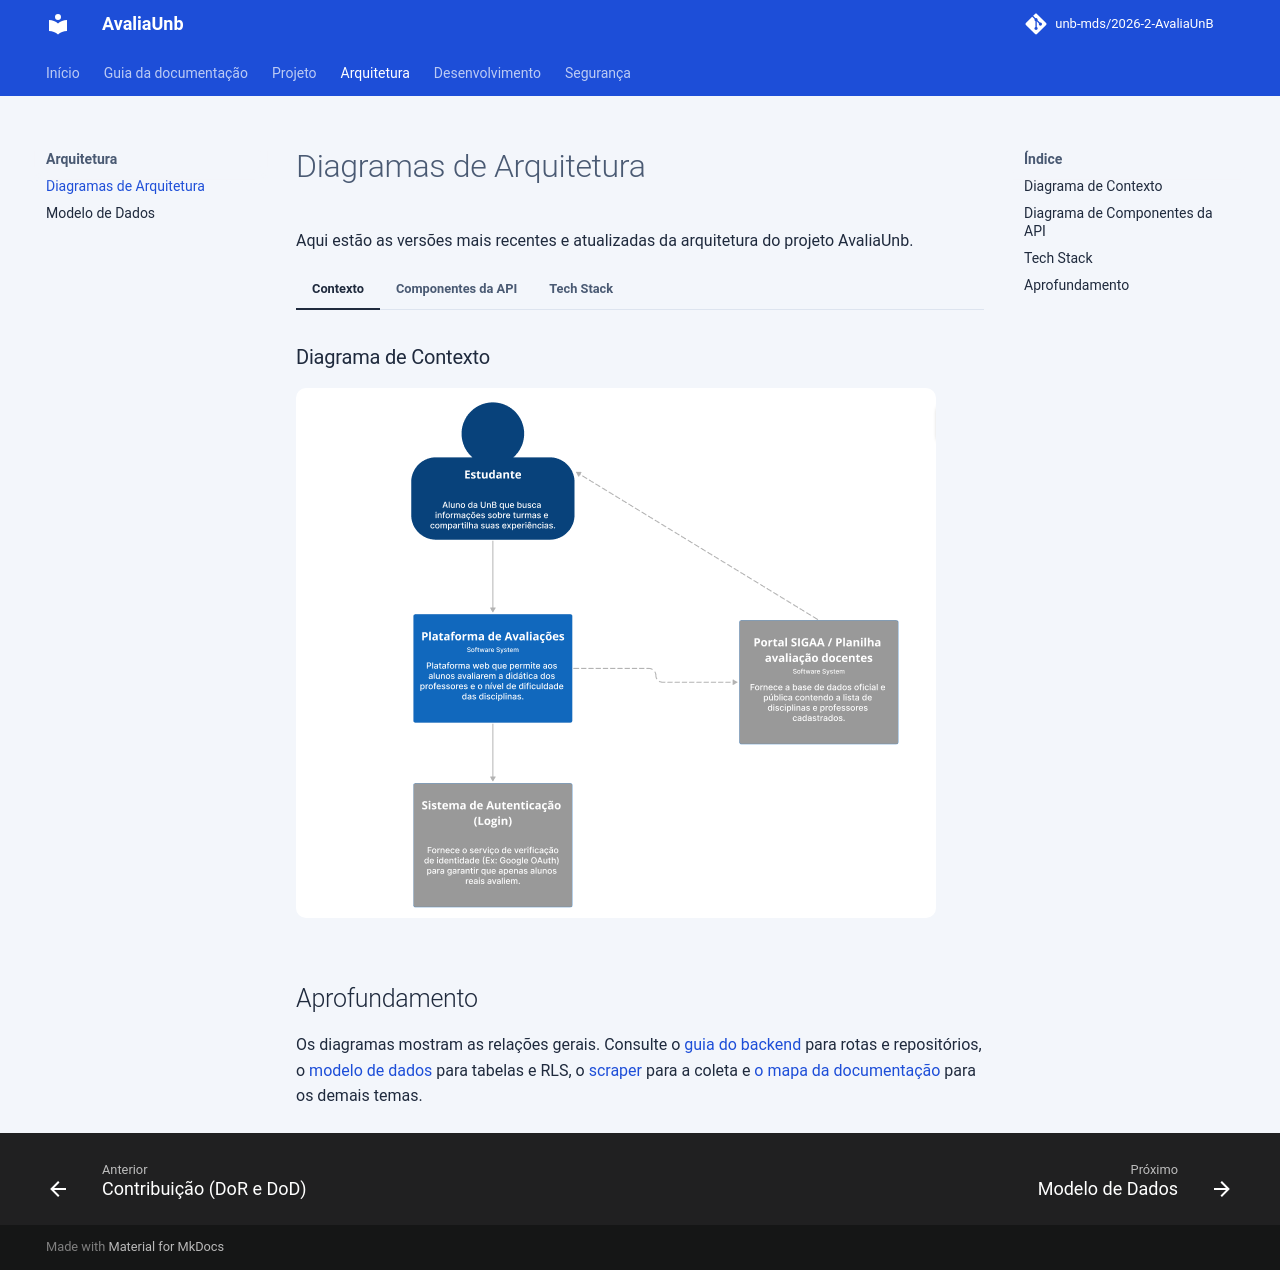

repository: unb-mds/2026-2-AvaliaAiUnB · page: ARQUITETURA/index.html · generator: mkdocs

# Diagramas de Arquitetura

Aqui estão as versões mais recentes e atualizadas da arquitetura do projeto AvaliaUnb.

=== "Contexto"

    ### Diagrama de Contexto

    ![Diagrama de Contexto](Diagrama%20de%20contexto.png)

=== "Componentes da API"

    ### Diagrama de Componentes da API

    ![Diagrama de Componentes](Diagrama%20de%20Componentes%20da%20API.png)

=== "Tech Stack"

    ### Tech Stack

    ![Tech Stack](teck%20stack.png)

## Aprofundamento

Os diagramas mostram as relações gerais. Consulte o [guia do backend](BACKEND.md)
para rotas e repositórios, o [modelo de dados](Modelo%20de%20Dados.md)
para tabelas e RLS, o [scraper](COMO_USAR_SCRAPER.md) para a coleta e
[o mapa da documentação](GUIA_DOCUMENTACAO.md) para os demais temas.
